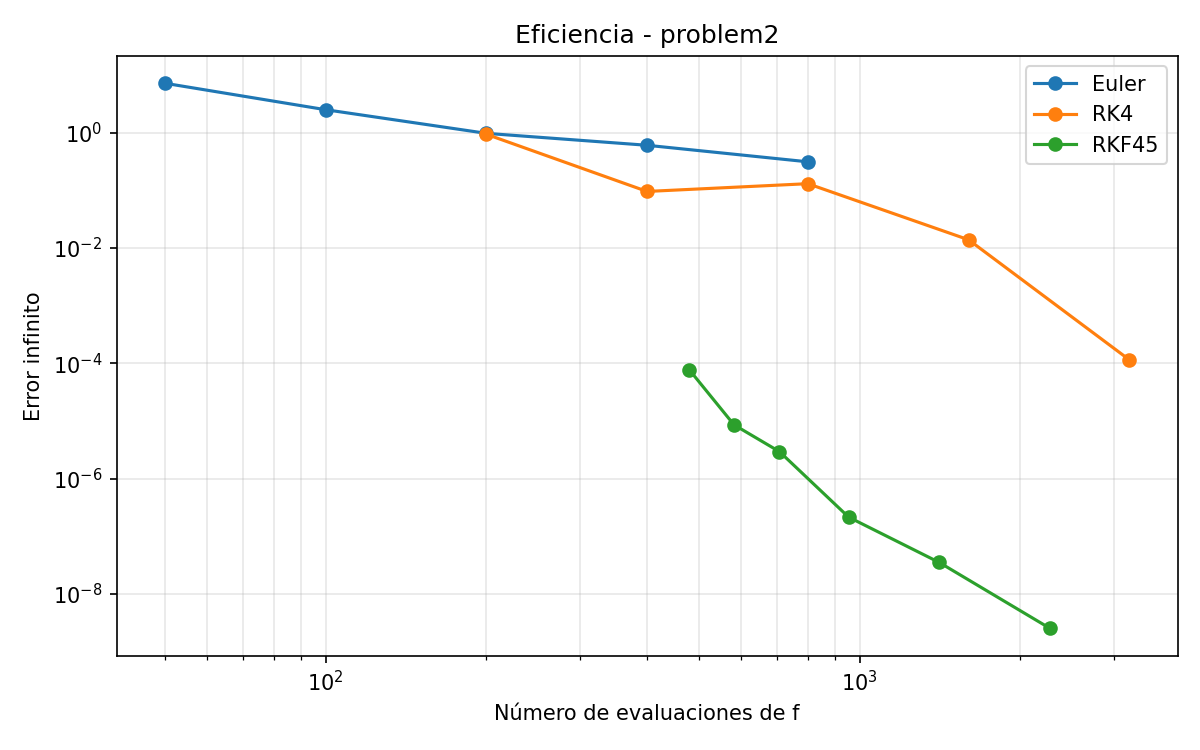

The file beside this chart, header and first rows:
Method, nfev, error_inf
Euler, 50, 7.186
Euler, 100, 2.5
Euler, 200, 0.973
Euler, 400, 0.6042
Euler, 800, 0.3123
RK4, 200, 0.9378
RK4, 400, 0.09565
RK4, 800, 0.1304
RK4, 1600, 0.01391
RK4, 3200, 0.0001155
RKF45, 480, 7.717468684897977e-05
RKF45, 582, 8.587348315103327e-06
RKF45, 708, 2.9462478694508576e-06
RKF45, 954, 2.1585531495560417e-07
RKF45, 1410, 3.535591996950416e-08
RKF45, 2274, 2.5382485002722888e-09
